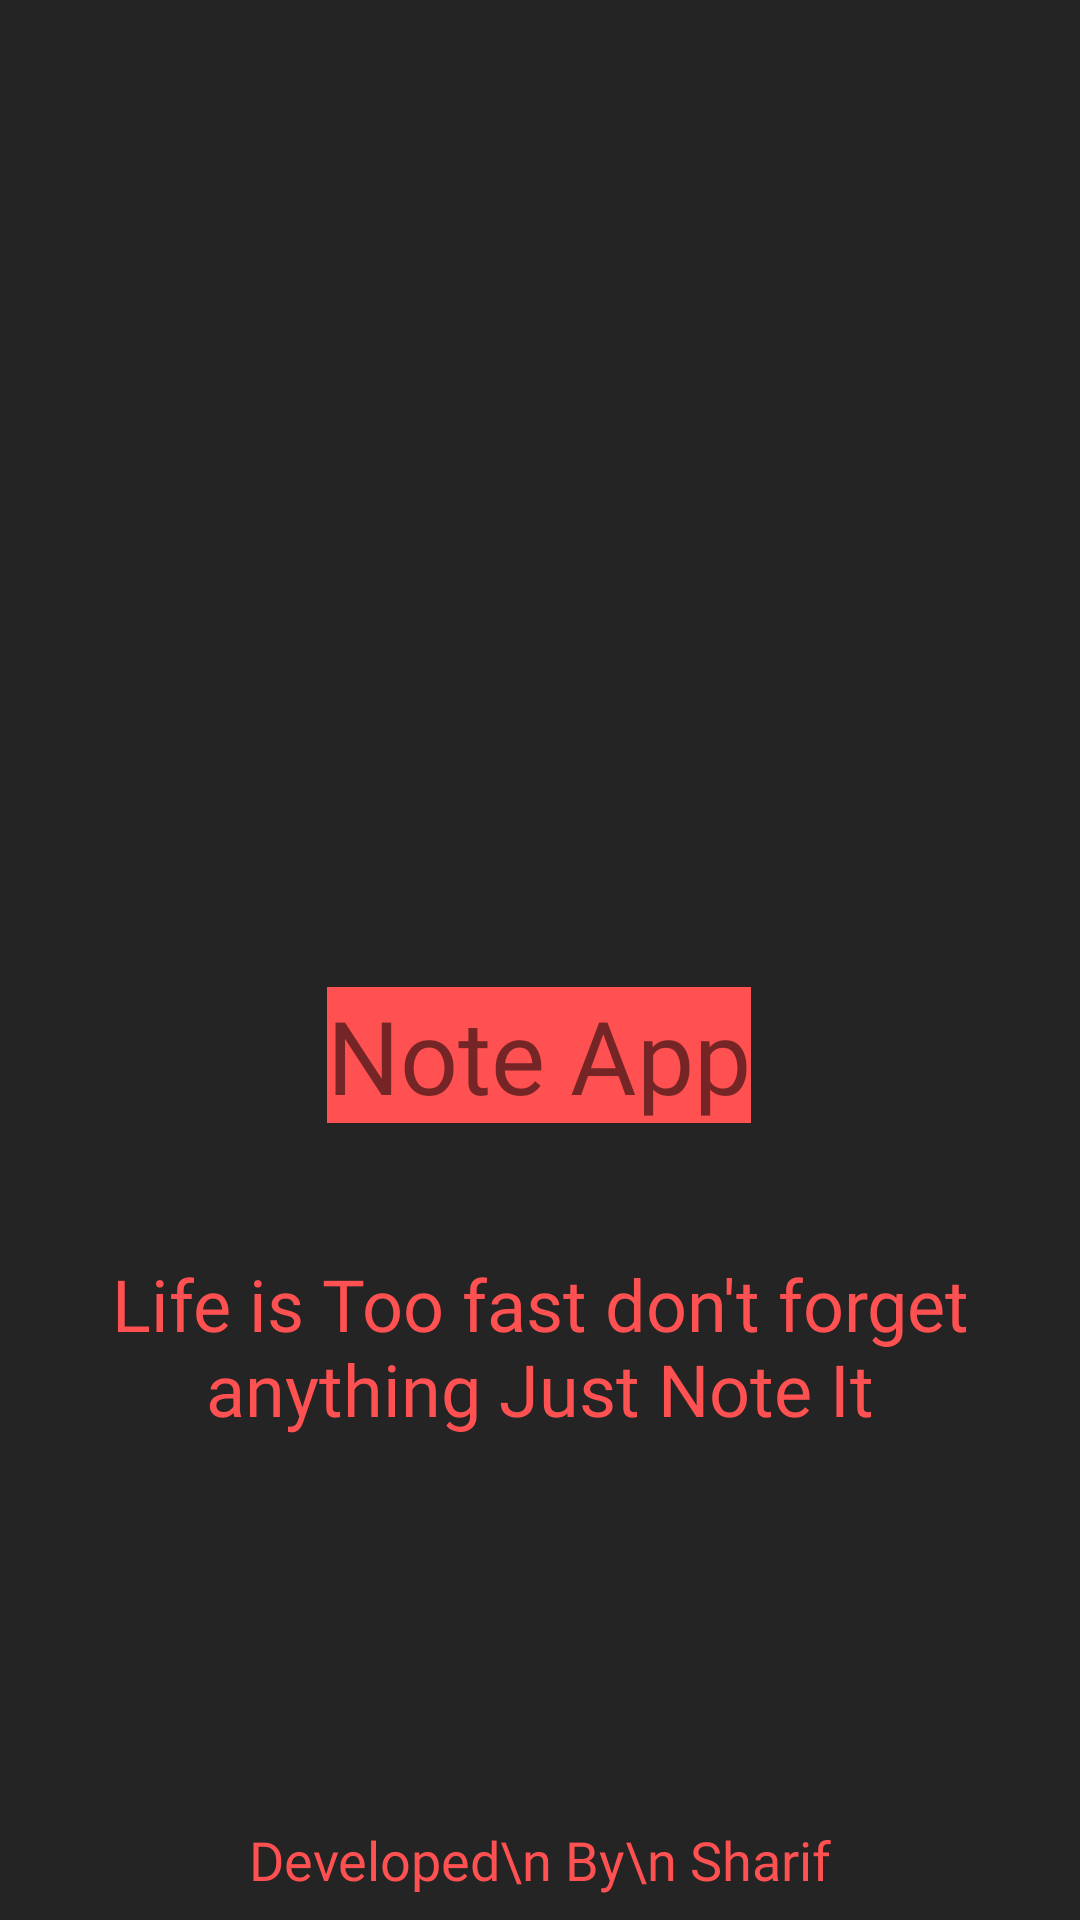

Android layout source for this screen:
<!-- AndroidManifest.xml: application theme Theme.NoteAppLite -->
<!-- res/layout/activity_sp.xml -->
<?xml version="1.0" encoding="utf-8"?>
<androidx.constraintlayout.widget.ConstraintLayout xmlns:android="http://schemas.android.com/apk/res/android"
    xmlns:app="http://schemas.android.com/apk/res-auto"
    xmlns:tools="http://schemas.android.com/tools"
    android:layout_width="match_parent"
    android:layout_height="match_parent"
    android:background="@color/bac_colour"
    tools:context=".SpActivity">

    <ImageView
        android:id="@+id/imageView"
        android:layout_width="150dp"
        android:layout_height="150dp"
        android:backgroundTint="@color/bac_colour"
        app:layout_constraintBottom_toBottomOf="parent"
        app:layout_constraintEnd_toEndOf="parent"
        app:layout_constraintHorizontal_bias="0.498"
        app:layout_constraintStart_toStartOf="parent"
        app:layout_constraintTop_toTopOf="parent"
        app:layout_constraintVertical_bias="0.316"
        app:srcCompat="@drawable/spnote" />

    <TextView
        android:id="@+id/textView"
        android:layout_width="wrap_content"
        android:layout_height="wrap_content"
        android:layout_marginTop="24dp"
        android:text="Note App"
        android:textSize="34sp"
        android:background="@color/red_colour"
        android:fontFamily="@font/bold"
        app:layout_constraintEnd_toEndOf="parent"
        app:layout_constraintHorizontal_bias="0.498"
        app:layout_constraintStart_toStartOf="parent"
        app:layout_constraintTop_toBottomOf="@+id/imageView" />

    <TextView
        android:id="@+id/textView2"
        android:layout_width="wrap_content"
        android:layout_height="wrap_content"
        android:layout_marginTop="44dp"
        android:text="Life is Too fast don't forget anything Just Note It"
        android:textColor="@color/red_colour"
        android:textSize="24sp"
        android:gravity="center"
        android:fontFamily="@font/regular"
        app:layout_constraintEnd_toEndOf="parent"
        app:layout_constraintHorizontal_bias="0.498"
        app:layout_constraintStart_toStartOf="parent"
        app:layout_constraintTop_toBottomOf="@+id/textView" />

    <TextView
        android:id="@+id/textView3"
        android:layout_width="wrap_content"
        android:layout_height="wrap_content"
        android:layout_marginBottom="8dp"
        android:fontFamily="@font/bold"
        android:gravity="center"
        android:text="Developed\n By\n Sharif"
        android:textColor="@color/red_colour"
        android:textSize="18sp"
        app:layout_constraintBottom_toBottomOf="parent"
        app:layout_constraintEnd_toEndOf="parent"
        app:layout_constraintStart_toStartOf="parent" />

    <ProgressBar
        android:id="@+id/progressBar"
        style="?android:attr/progressBarStyle"
        android:layout_width="25dp"
        android:layout_height="25dp"
        android:theme="@style/Progressbar"
        app:layout_constraintBottom_toTopOf="@+id/textView3"
        app:layout_constraintEnd_toEndOf="parent"
        app:layout_constraintStart_toStartOf="parent"
        app:layout_constraintTop_toBottomOf="@+id/textView2" />
</androidx.constraintlayout.widget.ConstraintLayout>
<!-- resources referenced by this layout -->
<resources>
  <color name="bac_colour">#242424</color>
  <color name="red_colour">#FF5151</color>
  <style name="Progressbar">
  
          <item name="colorSecondary">@color/red_colour</item>
  
      </style>
  <style name="Theme.NoteAppLite" parent="Theme.MaterialComponents.DayNight.DarkActionBar">
          
          <item name="colorPrimary">@color/red_colour</item>
          <item name="colorPrimaryVariant">@color/red_colour</item>
          <item name="colorOnPrimary">@color/white</item>
          
          <item name="colorSecondary">@color/teal_200</item>
          <item name="colorSecondaryVariant">@color/teal_700</item>
          <item name="colorOnSecondary">@color/black</item>
          
          <item name="android:statusBarColor" tools:targetApi="l">?attr/colorPrimaryVariant</item>
          
      </style>
  <color name="white">#FFFFFFFF</color>
  <color name="teal_200">#FF03DAC5</color>
  <color name="teal_700">#FF018786</color>
  <color name="black">#FF000000</color>
</resources>
